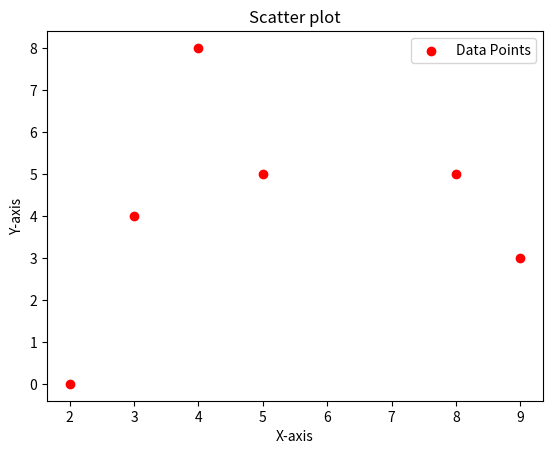

Here is the Python script that generated this plot:
import matplotlib.pyplot as plt
x= [2,5,3,8,9,4]
y= [0,5,4,5,3,8]
plt.scatter(x,y,color = 'red',label= 'Data Points')
plt.title('Scatter plot')
plt.xlabel("X-axis")
plt.ylabel("Y-axis")
plt.legend()
plt.show()